Run: headless pygame with SDL's dummy video driver; simulated clock (each Clock.tick advances the game by its frame time, no real sleeping); random seed 0; keys injected as events and as key.get_pressed() state; no mouse input.
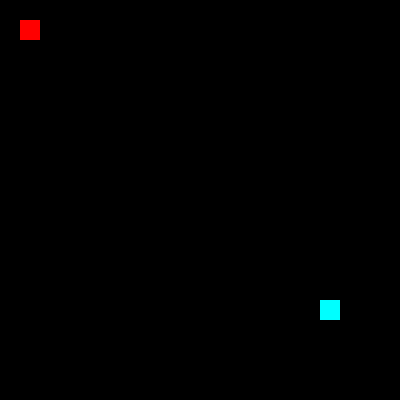
Frame 1 of 4 · flips 1–60 · no input
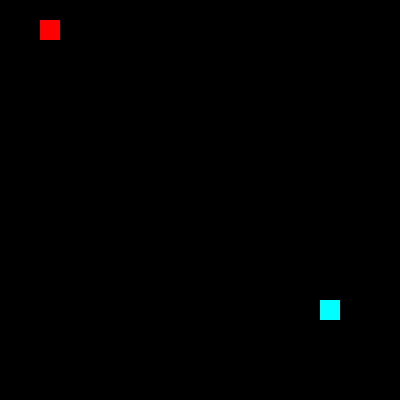
Frame 2 of 4 · flips 61–180 · tapped SPACE, RETURN · held RIGHT (→), D
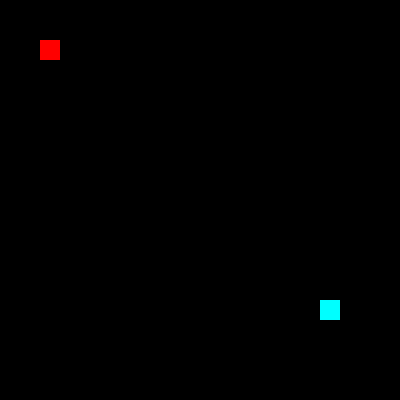
Frame 3 of 4 · flips 181–300 · held DOWN (↓), S
Frame 4 of 4 · flips 301–420 · held LEFT (←), A, UP (↑), W · screen same as frame 1, image omitted

The pygame program that drew these frames:

import pygame
import time
from random import random
DIMENSION = 400

def boundary(a):
    if a>= DIMENSION:
        return DIMENSION-20
    if a<0:
        return 0
    return a

pygame.init()
screen = pygame.display.set_mode([DIMENSION,DIMENSION])
running = True
snake = []
snake_latter = [0]

food_timer = time.time()
snake_timer= time.time()
food_x= int(DIMENSION*random()/20)*20
food_y= int(DIMENSION*random()/20)*20
head = pygame.Rect(DIMENSION/2,DIMENSION/2,20,20)
snake.append([DIMENSION/20,DIMENSION/20])
# for i in range(len(snake)-1):
#     snake_latter[i+1] = snake[i]
direction = [0]
while running:
    screen.fill((0,0,0))
    # generate food every 6s
    if time.time()-food_timer > 12:
        food_x= int(DIMENSION*random()/20)*20
        food_y= int(DIMENSION*random()/20)*20
        food_timer+=12
    food = pygame.Rect(food_x,food_y,20,20)
    pygame.draw.rect(screen,(0,255,255),food)
   
    
    # snake automatic moves
    if time.time()-snake_timer > 0.5:
        for i in range(len(direction)):
            if direction[i] ==0:
                snake[i][1]-=20
                snake[i][1]=boundary(snake[i][1])
            if direction[i] ==1:
                snake[i][0]+=20
                snake[i][0]=boundary(snake[i][0])
            if direction[i] ==2:
                snake[i][1]+=20
                snake[i][1]=boundary(snake[i][1])
            if direction[i] ==3:
                snake[i][0]-=20
                snake[i][0]=boundary(snake[i][0])
        snake_timer+=0.5
        
    # update direction based on part ahead 
    for i in range(len(direction)):
        if i!=0:
            direction[i] = direction[i-1]
    for i in range(len(snake)):
        if i!=0:
            snake_latter[i] = snake[i-1]
            # put it in the keyboard loop

    #events triggered by keyboard 
    # T=0.5
    # key_timer=time.time()
    for event in pygame.event.get():
        if event.type ==pygame.QUIT:
            running = False
        # key_timer=time.time()
        if event.type == pygame.KEYDOWN:
            for i in range(len(snake)-1):
                snake_latter[i+1] = snake[i]
            
            # y-=20
            # print("Down") 
            if event.key == pygame.K_DOWN:
                dir=2
                for part in snake:
                    part[1] += 20
                    part[1] = boundary(part[1])
                for i in range(len(snake)-1):
                    snake[i+1] = snake_latter[i+1]
                    # part = part
                # for i in range
                #     snake[i+1] = snake[i]
                #     body[1]+=20
                # if time.time()-key_timer > 0.5:
                   
                # for j in range(len(snake)):
                #     if direction[0]==2 or direction[0]==0:
                #         continue
                #     if direction[0]==1 or direction[0]==3:
                #         snake[0][1]+=20
                    #     for i in range(len(direction)):
                    #         # if time.time()-key_timer > 0.5:
                    #         if i!=0:
                    #             direction[i]=direction[i-1]
                    # # key_timer+=0.5

            if event.key == pygame.K_UP:
                dir=0
                for part in snake:
                    part[1] -= 20
                    # part = part
                    # snake[i+1] = snake[i]
                    part[1] = boundary(part[1])
                for i in range(len(snake)-1):
                    snake[i+1] = snake_latter[i+1]

            if event.key == pygame.K_LEFT:
                dir=3
                for part in snake:
                    part[0] -= 20
                    # part = part
                    # snake[i+1] = snake[i]
                    part[0] = boundary(part[0])
                for i in range(len(snake)-1):
                    snake[i+1] = snake_latter[i+1]


            if event.key == pygame.K_RIGHT:
                dir=1
                for part in snake:
                    part[0] += 20
                    # part = part
                    # snake[i+1] = snake[i]
                    part[0] = boundary(part[0])
                for i in range(len(snake)-1):
                    snake[i+1] = snake_latter[i+1]


            direction[0] = dir
            # if time.time()-key_timer > 0.5:

    #eat food
    if food_x == snake[0][0] and food_y == snake[0][1]:
        l = len(snake)
        # snake.append([snake[len(snake)-1][0],snake[len(snake)-1][1]])
        snake.append([snake[len(snake)-1][0],snake[len(snake)-1][1]])
        new_l = len(snake)
        if direction[len(direction)-1] == 0:
            snake[len(snake)-1][1]-=20
        if direction[len(direction)-1] == 1:
            snake[len(snake)-1][0]+=20
        if direction[len(direction)-1] == 2:
            snake[len(snake)-1][1]+=20
        if direction[len(direction)-1] == 3:
            snake[len(snake)-1][0]-=20
        direction.append(direction[len(direction)-1])
        food_x = int(DIMENSION*random()/20)*20
        food_y = int(DIMENSION*random()/20)*20
        point=0
        if new_l == l+20:
            point+=10
            # print("current score :",point)

    # draw the snake
    for i in range(len(snake)):
        if i==0:
            pygame.draw.rect(screen,(255,0,0),pygame.Rect(snake[0][0],snake[0][1],20,20))
        else:
            pygame.draw.rect(screen,(0,0,255),pygame.Rect(snake[i][0],snake[i][1],20,20))
    # record the point

    # font=pygame.font.SysFont("Arial",36)
    # txtsurf=font.render(str(y),True,(255,255,255))
    # txtsurf=font.render(str(y).encode("utf-8").decode("utf-8"),True,(255,255,255))

    # screen.blit(txtsurf,(200-txtsurf.get_width()//2, 150-txtsurf.get_height()//2))
    # screen.blit(txtsurf,(200, 200))

    pygame.display.update()
    # x+=20
    # y+=1
    # snake[0][0]=snake[0][0] % DIMENSION
    # snake[0][1]=snake[0][1] % DIMENSION
    # time.sleep(0.1)
    
pygame.quit()
print("current score :",point)
